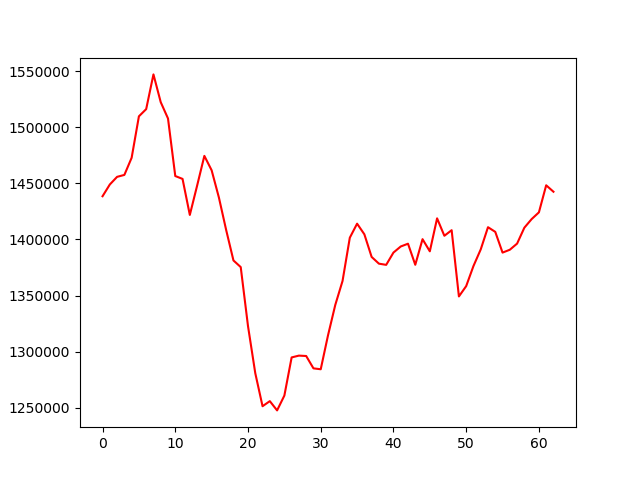

Source data for this figure (header and first rows):
, 0
0, 1438550
1, 1449025
2, 1455839
3, 1457551
4, 1472821
5, 1509779
6, 1516187
7, 1547139
8, 1522386
9, 1507847
10, 1456558
11, 1454000
12, 1421891
13, 1447891
14, 1474518
15, 1461675
16, 1437373
17, 1408382
18, 1381324
19, 1375403
20, 1322826
21, 1280856
22, 1251408
23, 1255938
24, 1247684
25, 1260893
26, 1294895
27, 1296510
28, 1296163
29, 1285155
30, 1284353
31, 1314527
32, 1341673
33, 1363046
34, 1401606
35, 1414100
36, 1404620
37, 1384459
38, 1378465
39, 1377397
40, 1388345
41, 1393763
42, 1396243
43, 1377464
44, 1400293
45, 1389463
46, 1418849
47, 1403308
48, 1408291
49, 1349254
50, 1358445
51, 1376347
52, 1391164
53, 1410965
54, 1406799
55, 1388323
56, 1390861
57, 1396342
58, 1410523
59, 1418174
... 3 more rows
